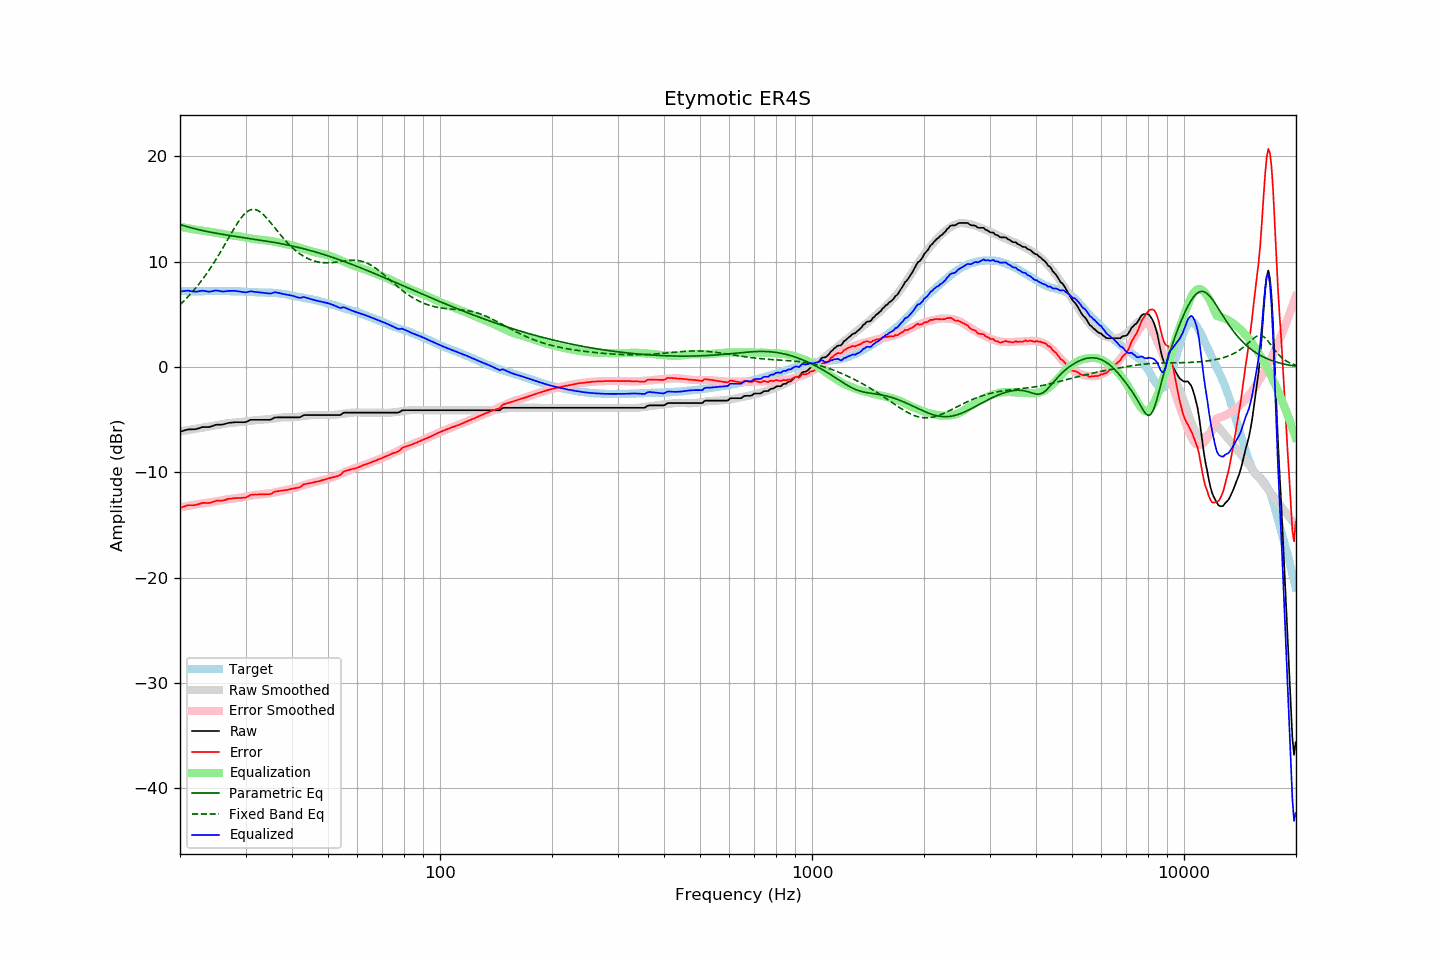

Source data for this figure (header and first rows):
frequency, raw, error, smoothed, error_smoothed, equalization, parametric_eq, fixed_band_eq, equalized_raw, equalized_smoothed, target
20.00, -6.15, -13.37, -6.10, -13.33, 13.33, 13.53, 5.93, 7.18, 7.22, 7.23
20.20, -6.10, -13.31, -6.08, -13.30, 13.30, 13.49, 6.07, 7.20, 7.22, 7.22
20.40, -6.06, -13.27, -6.05, -13.27, 13.27, 13.44, 6.22, 7.21, 7.21, 7.22
20.61, -6.01, -13.22, -6.03, -13.24, 13.24, 13.39, 6.37, 7.23, 7.21, 7.22
20.81, -5.96, -13.15, -6.00, -13.21, 13.21, 13.35, 6.52, 7.25, 7.21, 7.20
21.02, -5.92, -13.11, -5.97, -13.18, 13.18, 13.31, 6.68, 7.26, 7.20, 7.20
21.23, -5.92, -13.11, -5.95, -13.15, 13.15, 13.26, 6.85, 7.23, 7.20, 7.20
21.44, -5.92, -13.12, -5.92, -13.12, 13.12, 13.22, 7.02, 7.20, 7.20, 7.21
21.66, -5.91, -13.10, -5.90, -13.10, 13.10, 13.18, 7.19, 7.19, 7.20, 7.20
21.87, -5.91, -13.11, -5.87, -13.07, 13.07, 13.14, 7.37, 7.16, 7.20, 7.21
22.09, -5.89, -13.08, -5.85, -13.04, 13.04, 13.11, 7.55, 7.16, 7.20, 7.20
22.31, -5.84, -13.04, -5.82, -13.02, 13.02, 13.07, 7.74, 7.18, 7.20, 7.21
22.54, -5.80, -12.99, -5.80, -13.00, 13.00, 13.03, 7.93, 7.20, 7.20, 7.20
22.76, -5.75, -12.94, -5.78, -12.98, 12.98, 13.00, 8.13, 7.23, 7.20, 7.20
22.99, -5.70, -12.89, -5.75, -12.96, 12.96, 12.97, 8.33, 7.26, 7.20, 7.20
23.22, -5.70, -12.89, -5.73, -12.93, 12.93, 12.93, 8.53, 7.23, 7.21, 7.20
23.45, -5.70, -12.90, -5.70, -12.91, 12.91, 12.90, 8.75, 7.21, 7.21, 7.21
23.69, -5.70, -12.90, -5.67, -12.88, 12.88, 12.87, 8.96, 7.18, 7.21, 7.21
23.92, -5.70, -12.90, -5.64, -12.85, 12.85, 12.84, 9.19, 7.16, 7.21, 7.21
24.16, -5.66, -12.87, -5.62, -12.83, 12.83, 12.81, 9.41, 7.17, 7.21, 7.22
24.40, -5.61, -12.83, -5.59, -12.81, 12.81, 12.78, 9.65, 7.20, 7.22, 7.23
24.65, -5.55, -12.77, -5.56, -12.78, 12.78, 12.75, 9.88, 7.24, 7.22, 7.23
24.89, -5.49, -12.71, -5.54, -12.76, 12.76, 12.72, 10.13, 7.27, 7.22, 7.23
25.14, -5.47, -12.68, -5.51, -12.74, 12.74, 12.69, 10.37, 7.27, 7.22, 7.22
25.39, -5.47, -12.69, -5.49, -12.71, 12.71, 12.67, 10.63, 7.24, 7.22, 7.23
25.65, -5.47, -12.69, -5.46, -12.68, 12.68, 12.64, 10.88, 7.21, 7.22, 7.23
25.91, -5.47, -12.68, -5.43, -12.65, 12.65, 12.61, 11.14, 7.18, 7.22, 7.22
26.16, -5.44, -12.66, -5.40, -12.62, 12.62, 12.59, 11.40, 7.18, 7.22, 7.23
26.43, -5.40, -12.62, -5.37, -12.59, 12.59, 12.56, 11.67, 7.19, 7.22, 7.23
26.69, -5.35, -12.57, -5.34, -12.56, 12.56, 12.54, 11.93, 7.21, 7.22, 7.23
26.96, -5.31, -12.51, -5.32, -12.54, 12.54, 12.51, 12.20, 7.23, 7.22, 7.21
27.23, -5.29, -12.49, -5.31, -12.52, 12.52, 12.49, 12.47, 7.24, 7.21, 7.21
27.50, -5.27, -12.47, -5.30, -12.51, 12.51, 12.47, 12.73, 7.24, 7.21, 7.21
27.77, -5.25, -12.46, -5.29, -12.50, 12.50, 12.44, 12.99, 7.25, 7.21, 7.22
28.05, -5.24, -12.44, -5.28, -12.48, 12.48, 12.42, 13.24, 7.24, 7.20, 7.21
28.33, -5.24, -12.43, -5.26, -12.46, 12.46, 12.40, 13.49, 7.22, 7.20, 7.20
28.62, -5.24, -12.42, -5.24, -12.43, 12.43, 12.37, 13.73, 7.19, 7.19, 7.19
28.90, -5.24, -12.43, -5.22, -12.41, 12.41, 12.35, 13.95, 7.17, 7.19, 7.20
29.19, -5.24, -12.42, -5.20, -12.38, 12.38, 12.33, 14.16, 7.14, 7.18, 7.19
29.48, -5.24, -12.40, -5.18, -12.36, 12.36, 12.31, 14.35, 7.12, 7.17, 7.17
29.78, -5.24, -12.40, -5.17, -12.33, 12.33, 12.28, 14.51, 7.09, 7.16, 7.17
30.08, -5.22, -12.38, -5.15, -12.30, 12.30, 12.26, 14.66, 7.08, 7.16, 7.17
30.38, -5.15, -12.30, -5.13, -12.27, 12.27, 12.24, 14.78, 7.12, 7.15, 7.15
30.68, -5.08, -12.21, -5.11, -12.24, 12.24, 12.22, 14.87, 7.16, 7.14, 7.14
30.99, -5.01, -12.13, -5.09, -12.21, 12.21, 12.19, 14.93, 7.20, 7.13, 7.13
31.30, -5.01, -12.12, -5.07, -12.18, 12.18, 12.17, 14.97, 7.17, 7.12, 7.12
31.61, -5.01, -12.11, -5.05, -12.16, 12.16, 12.15, 14.97, 7.15, 7.11, 7.11
31.93, -5.01, -12.09, -5.04, -12.14, 12.14, 12.13, 14.95, 7.13, 7.10, 7.09
32.24, -5.01, -12.10, -5.03, -12.12, 12.12, 12.10, 14.90, 7.11, 7.09, 7.10
32.57, -5.01, -12.08, -5.02, -12.11, 12.11, 12.08, 14.82, 7.10, 7.09, 7.08
32.89, -5.01, -12.08, -5.01, -12.09, 12.09, 12.06, 14.72, 7.08, 7.08, 7.08
33.22, -5.01, -12.08, -5.00, -12.08, 12.08, 12.03, 14.60, 7.07, 7.08, 7.08
33.55, -5.01, -12.07, -4.99, -12.06, 12.06, 12.01, 14.46, 7.05, 7.07, 7.07
33.89, -5.01, -12.08, -4.98, -12.05, 12.05, 11.98, 14.30, 7.04, 7.07, 7.08
34.23, -5.01, -12.06, -4.97, -12.03, 12.03, 11.96, 14.14, 7.02, 7.07, 7.06
34.57, -5.01, -12.07, -4.95, -12.01, 12.01, 11.93, 13.96, 7.00, 7.06, 7.07
34.92, -5.01, -12.06, -4.93, -11.99, 11.99, 11.91, 13.78, 6.98, 7.06, 7.06
35.27, -4.95, -12.01, -4.91, -11.96, 11.96, 11.88, 13.59, 7.01, 7.05, 7.07
35.62, -4.87, -11.90, -4.89, -11.93, 11.93, 11.85, 13.40, 7.06, 7.04, 7.04
35.97, -4.79, -11.82, -4.86, -11.90, 11.90, 11.83, 13.21, 7.11, 7.03, 7.04
... 635 more rows
